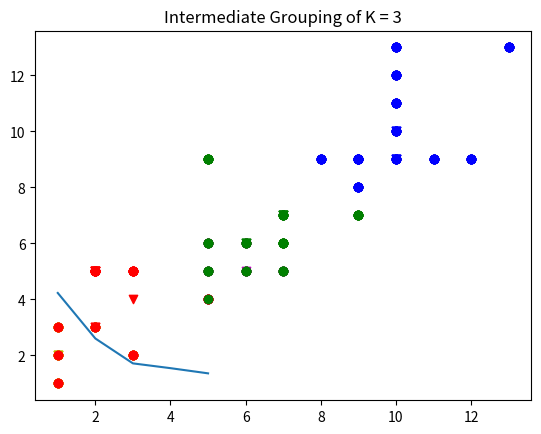

Write the Python code that produced this figure.
import pandas as od
import numpy as np
import matplotlib.pyplot as plt
import random

###### QN1 ######
class KMeans:
    def __init__(self, X, k) -> None:
        self.X = X
        self.d = {}
        self.k = k
        self.c = np.array([self.X[i] for i in range(self.k)])
    
    def fit(self):
        colours_list = ['r', 'g', 'b', 'y', 'm', 'p', 'k']

        self.d = {}
        temp = self.c.copy()
        for point in self.X:
            mn = 0
            mn_dist = float('inf')
            for centroid in self.c:
                if mn_dist > abs((point[0] - centroid[0])**2 + (point[1] - centroid[1])**2):
                    mn = centroid
                    mn_dist = abs((point[0] - centroid[0])**2 + (point[1] - centroid[1])**2)
            self.d[tuple(mn)] = self.d.get(tuple(mn), [])
            self.d[tuple(mn)].append(point)

        for i, n in enumerate(list(self.d.keys())):
            temp[i] = sum(self.d[n])/len(self.d[n])

        while not np.array_equal(temp, self.c):
            x_axis = []
            y_axis = []
            
            for z in range(self.k):
                x_axis.append([self.d[list(self.d.keys())[z]][i][0] for i in range(len(self.d[list(self.d.keys())[z]]))])
                y_axis.append([self.d[list(self.d.keys())[z]][i][1] for i in range(len(self.d[list(self.d.keys())[z]]))])
                plt.scatter(x_axis[z], y_axis[z], c=colours_list[z])
                plt.scatter([list(self.d.keys())[z][0]], [list(self.d.keys())[z][1]], c=colours_list[z], marker='v')
            
            plt.title("Intermediate Grouping of K = "+str(self.k))
            plt.show()
            
            self.d = {}
            self.c = temp.copy()

            for point in self.X:
                mn = 0
                mn_dist = float('inf')
                for centroid in self.c:
                    if mn_dist > abs((point[0] - centroid[0])**2 + (point[1] - centroid[1])**2):
                        mn = centroid
                        mn_dist = abs((point[0] - centroid[0])**2 + (point[1] - centroid[1])**2)
                self.d[tuple(mn)] = self.d.get(tuple(mn), [])
                self.d[tuple(mn)].append(point)

            for i, n in enumerate(list(self.d.keys())):
                temp[i] = sum(self.d[n])/len(self.d[n])

    def costFunc(self):
        J = 0
        for i in self.d.keys():
            for j in self.d[i]:
                J += abs((j[0] - i[0])**2 + (j[1] - i[1])**2)**0.5
        return J/len(self.X)
    
    def points(self):
        return self.d

########## QN 2 #########

X = []

for i in range(10):
    X.append(np.array([random.randint(1, 5), random.randint(1, 5)]))
    X.append(np.array([random.randint(5, 9), random.randint(5, 9)]))
    X.append(np.array([random.randint(9, 13), random.randint(9, 13)]))

j = []
for i in range(1, 6):
    model = KMeans(X, i)
    model.fit()
    j.append(model.costFunc())

plt.plot([i for i in range(1,6)], j)
plt.show()


model = KMeans(X, 3)
model.fit()
d = model.points()
c = list(d.keys())